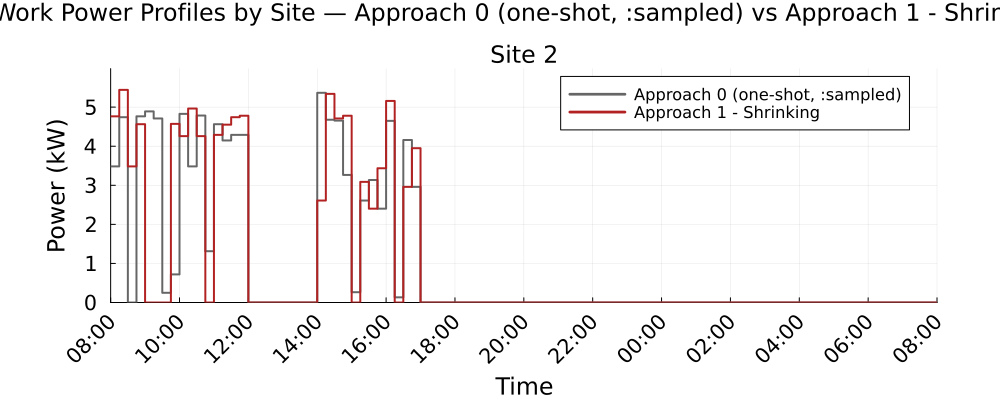

The data file committed next to this chart (first rows):
Time_Period, Clock, Site_2_A0_kW, Site_2_A1S_kW
1, 08:00, 3.483, 4.765
2, 08:15, 4.742, 5.441
3, 08:30, 0.0, 3.483
4, 08:45, 4.765, 4.563
5, 09:00, 4.891, 0.0
6, 09:15, 4.709, 0.0
7, 09:30, 0.2481, 0.0
8, 09:45, 0.7188, 4.572
9, 10:00, 4.828, 4.258
10, 10:15, 3.483, 4.963
11, 10:30, 4.784, 4.258
12, 10:45, 1.313, 0.0
13, 11:00, 4.563, 4.291
14, 11:15, 4.146, 4.551
15, 11:30, 4.291, 4.742
16, 11:45, 4.291, 4.78
17, 12:00, 0.0, 0.0
18, 12:15, 0.0, 0.0
19, 12:30, 0.0, 0.0
20, 12:45, 0.0, 0.0
21, 13:00, 0.0, 0.0
22, 13:15, 0.0, 0.0
23, 13:30, 0.0, 0.0
24, 13:45, 0.0, 0.0
25, 14:00, 5.366, 2.61
26, 14:15, 4.677, 5.339
27, 14:30, 4.656, 4.709
28, 14:45, 3.265, 4.78
29, 15:00, 0.2629, 0.0
30, 15:15, 2.61, 3.087
31, 15:30, 3.134, 2.402
32, 15:45, 2.402, 3.436
33, 16:00, 4.648, 5.158
34, 16:15, 0.1325, 0.0
35, 16:30, 4.159, 2.96
36, 16:45, 2.96, 3.95
37, 17:00, 0.0, 0.0
38, 17:15, 0.0, 0.0
39, 17:30, 0.0, 0.0
40, 17:45, 0.0, 0.0
41, 18:00, 0.0, 0.0
42, 18:15, 0.0, 0.0
43, 18:30, 0.0, 0.0
44, 18:45, 0.0, 0.0
45, 19:00, 0.0, 0.0
46, 19:15, 0.0, 0.0
47, 19:30, 0.0, 0.0
48, 19:45, 0.0, 0.0
49, 20:00, 0.0, 0.0
50, 20:15, 0.0, 0.0
51, 20:30, 0.0, 0.0
52, 20:45, 0.0, 0.0
53, 21:00, 0.0, 0.0
54, 21:15, 0.0, 0.0
55, 21:30, 0.0, 0.0
56, 21:45, 0.0, 0.0
57, 22:00, 0.0, 0.0
58, 22:15, 0.0, 0.0
59, 22:30, 0.0, 0.0
60, 22:45, 0.0, 0.0
... 36 more rows
